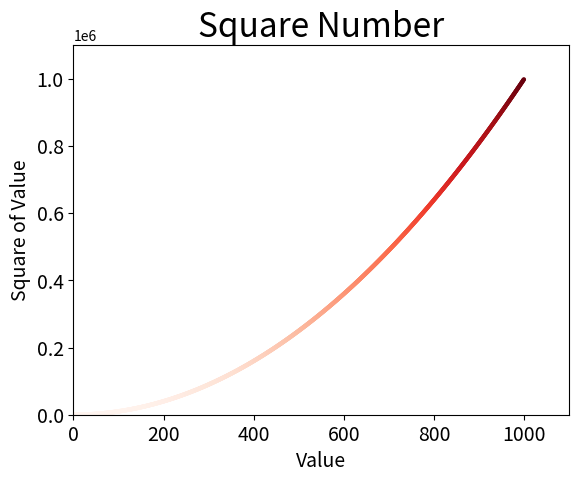

Write the Python code that produced this figure.
import matplotlib.pyplot as plt

# x_values = [1, 2, 3, 4, 5]
# y_values = [1, 4, 9, 16, 25]

x_values = list(range(1, 1000))
y_values = [x**2 for x in x_values]
# plt.scatter(x_values, y_values, edgecolors='none', s=10)
# plt.scatter(x_values, y_values, c=(0, 0, 0.8), edgecolors='none',s=10)
plt.scatter(x_values, y_values, c=y_values, cmap=plt.cm.Reds, edgecolors='none', s=10)

plt.xlabel("Value", fontsize=14)
plt.title("Square Number",fontsize=24)
plt.ylabel("Square of Value", fontsize=14)

plt.tick_params(axis='both', which='major', labelsize=14)
# 参数



# 设置每个坐标的取值范围
plt.axis([0, 1100, 0, 1100000])

# plt.savefig('12.png', box_inches='tight')

plt.savefig('12.png')
plt.show()